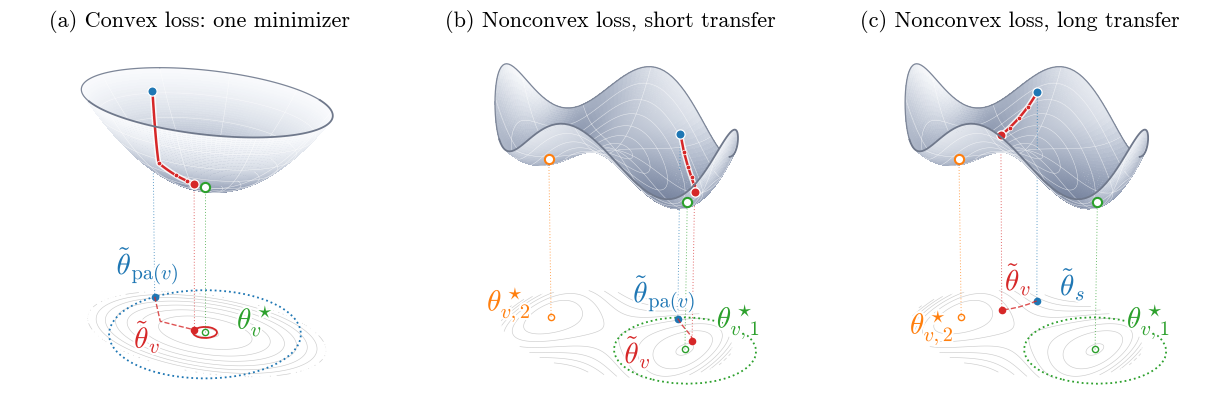

Recreate this plot in Python.
"""Schema 3D de l'annexe D : contraction locale, minimiseur unique ou multiple.

Trois panneaux montrent la perte L_v d'une tache cible v sur un espace de
parametres a deux dimensions et le raffinement par descente de gradient a partir
de l'initialisation heritee du parent.

  (a) perte convexe : un seul minimiseur, la descente contracte depuis tout point ;
  (b) perte non convexe, transfert court : l'initialisation tombe dans le bassin
      du minimiseur proche du parent, ou la contraction tient localement ;
  (c) perte non convexe, transfert long : l'initialisation tombe dans un autre
      bassin et la descente rejoint un autre minimiseur.

Les trajectoires sont de vraies descentes de gradient sur les fonctions tracees.

    python3.12 fig_landscapes.py <paper>/figures/contraction_landscapes.pdf
"""

import sys

import matplotlib
matplotlib.use("Agg")
import matplotlib.pyplot as plt
import numpy as np
from matplotlib.patches import Circle
import mpl_toolkits.mplot3d.art3d as art3d
import matplotlib.patheffects as pe

from matplotlib.colors import LightSource, LinearSegmentedColormap

plt.rcParams.update({"font.size": 13, "mathtext.fontset": "cm", "font.family": "serif",
                     "font.serif": ["CMU Serif", "Computer Modern Roman", "cmr10", "DejaVu Serif"]})
C_INIT, C_TRAJ, C_OPT, C_OTHER = "tab:blue", "tab:red", "tab:green", "tab:orange"
LIFT = 0.03  # petit decalage vertical pour que les traces restent au-dessus de la surface
Z0 = -2.6  # plan de base ou l'on projette les lignes de niveau et la geometrie
SURF = LinearSegmentedColormap.from_list("surf", ["#8f9bb3", "#c4cbd8", "#e2e6ed"])
LIGHT = LightSource(azdeg=300, altdeg=40)


CX, CY = 0.3, 0.1  # minimiseur de la perte convexe


def convex(x, y):
    return 0.35 * (x - CX) ** 2 + 0.9 * (y - CY) ** 2


def convex_grad(p):
    x, y = p
    return np.array([0.7 * (x - CX), 1.8 * (y - CY)])


def double_well(x, y):
    # deux puits en x ~ -1 et x ~ +1, le second un peu plus profond
    return 0.55 * (x ** 2 - 1) ** 2 + 0.7 * y ** 2 - 0.12 * x + 0.12


def double_well_grad(p):
    x, y = p
    return np.array([2.2 * x * (x ** 2 - 1) - 0.12, 1.4 * y])


def descend(grad, p0, eta, steps):
    path = [np.array(p0, float)]
    for _ in range(steps):
        path.append(path[-1] - eta * grad(path[-1]))
    return np.array(path)


def minimizer(grad, p0):
    return descend(grad, p0, 0.05, 4000)[-1]


AZIM, ELEV = -62, 24
VIEW = np.array([np.cos(np.radians(AZIM)), np.sin(np.radians(AZIM))])  # direction du spectateur dans le plan


def base(ax, f, center, radii, lim, zmax):
    """Surface sur un domaine elliptique, coupee en une moitie arriere et une moitie avant.

    La moitie avant et son bord sont dessines par-dessus les traits verticaux, et le bord
    avant par-dessus tout, ce qui donne la profondeur que le rendu 3D de matplotlib ne
    calcule pas entre objets differents.
    """
    nphi = 160
    r = np.linspace(0, 1, 70)[:, None]
    # angle du point le plus proche du spectateur, pour centrer la moitie avant
    phi0 = np.arctan2(VIEW[1] * radii[1], VIEW[0] * radii[0])
    phi = phi0 + np.linspace(-np.pi, np.pi, nphi)[None, :]
    X = center[0] + radii[0] * r * np.cos(phi)
    Y = center[1] + radii[1] * r * np.sin(phi)
    Z = f(X, Y)
    rgb = LIGHT.shade(Z, cmap=SURF, blend_mode="soft", vert_exag=0.6, vmin=0.0, vmax=zmax)
    q1, q3 = nphi // 4, 3 * nphi // 4          # moitie avant : phi0 +- pi/2
    back = [np.r_[0:q1 + 1], np.r_[q3:nphi]]
    front = np.r_[q1:q3 + 1]
    for cols in back:
        ax.plot_surface(X[:, cols], Y[:, cols], Z[:, cols], facecolors=rgb[:, cols], rstride=1, cstride=1,
                        linewidth=0, antialiased=False, shade=False, alpha=0.95, zorder=1)
    ax.plot_surface(X[:, front], Y[:, front], Z[:, front], facecolors=rgb[:, front], rstride=1, cstride=1,
                    linewidth=0, antialiased=False, shade=False, alpha=0.88, zorder=3)
    # maillage leger pour le relief, en arriere ou en avant selon la moitie
    for k in range(0, 70, 10):
        for cols, z in ((np.r_[0:q1 + 1], 1.5), (np.r_[q3:nphi], 1.5), (front, 3.5)):
            ax.plot(X[k, cols], Y[k, cols], Z[k, cols], color="white", lw=0.35, alpha=0.7, zorder=z)
    for k in range(0, nphi, 16):
        ax.plot(X[:, k], Y[:, k], Z[:, k], color="white", lw=0.35, alpha=0.7,
                zorder=3.5 if q1 <= k <= q3 else 1.5)
    # bord : arriere sous les traces, avant par-dessus tout
    for cols in back:
        ax.plot(X[-1, cols], Y[-1, cols], Z[-1, cols], color="#7d8698", lw=0.9, zorder=1.6)
    ax.plot(X[-1, front], Y[-1, front], Z[-1, front], color="#6f788b", lw=1.3, zorder=9)
    g = np.linspace(-lim, lim, 200)
    GX, GY = np.meshgrid(center[0] + g, center[1] + g)
    inside = ((GX - center[0]) / radii[0]) ** 2 + ((GY - center[1]) / radii[1]) ** 2 <= 1
    GZ = np.where(inside, f(GX, GY), np.nan)
    ax.contour(GX, GY, GZ, levels=np.linspace(0.02, zmax, 9), zdir="z", offset=Z0,
               colors="0.8", linewidths=0.45, zorder=0.5)
    ax.set_zlim(Z0, zmax)
    ax.set_xlim(center[0] - lim, center[0] + lim)
    ax.set_ylim(center[1] - lim, center[1] + lim)
    ax.set_axis_off()
    ax.set_box_aspect((1, 1, 0.95), zoom=1.22)
    ax.view_init(elev=ELEV, azim=AZIM)


def curve(ax, f, path, color, lw=1.8, base_too=True):
    """Trajectoire posee sur la surface : entre deux iteres, on suit la surface, pas la corde."""
    halo = [pe.Stroke(linewidth=lw + 2.2, foreground="white", alpha=0.85), pe.Normal()]
    xy = np.concatenate([a + np.linspace(0, 1, 30)[:, None] * (b - a) for a, b in zip(path[:-1], path[1:])])
    ax.plot(xy[:, 0], xy[:, 1], f(xy[:, 0], xy[:, 1]) + LIFT, color=color, lw=lw, zorder=5,
            path_effects=halo, solid_capstyle="round")
    ax.scatter(path[1:-1, 0], path[1:-1, 1], f(path[1:-1, 0], path[1:-1, 1]) + LIFT,
               color=color, s=11, zorder=5, depthshade=False, edgecolors="white", linewidths=0.5)
    if base_too:
        ax.plot(path[:, 0], path[:, 1], Z0, color=color, lw=1.0, ls="--", alpha=0.8)


def point(ax, f, p, color, hollow=False, label=None, dx=0.08, dy=0.08, base_too=True):
    kw = dict(s=44, depthshade=False, zorder=6)
    if hollow:
        kw.update(facecolors="white", edgecolors=color, linewidths=1.5)
    else:
        kw.update(color=color, edgecolors="white", linewidths=0.9)
    z = f(p[0], p[1]) + LIFT
    ax.scatter([p[0]], [p[1]], [z], **kw)
    if base_too:
        ax.plot([p[0], p[0]], [p[1], p[1]], [Z0, z], color=color, lw=0.7, ls=(0, (1, 2)), alpha=0.7, zorder=2)
        ax.scatter([p[0]], [p[1]], [Z0], s=20, depthshade=False,
                   **({"facecolors": "white", "edgecolors": color} if hollow else {"color": color}))
    if label:
        ax.text(p[0] + dx, p[1] + dy, Z0, label, color=color, fontsize=21, zorder=7,
                path_effects=[pe.withStroke(linewidth=3.0, foreground="white")])


def ring(ax, center, r, color, ls):
    c = Circle((center[0], center[1]), r, fill=False, ec=color, lw=1.3, ls=ls)
    ax.add_patch(c)
    art3d.pathpatch_2d_to_3d(c, z=Z0, zdir="z")


def main(out):
    fig = plt.figure(figsize=(12, 4.6))

    # (a) perte convexe : contraction globale vers l'unique minimiseur
    ax = fig.add_subplot(1, 3, 1, projection="3d", computed_zorder=False)
    base(ax, convex, (CX, CY), (np.sqrt(1.5 / 0.35), np.sqrt(1.5 / 0.9)), 2.2, 1.7)
    star = np.array([CX, CY])
    init = star + np.array([-1.35, 0.75])
    path = descend(convex_grad, init, 0.55, 4)
    ring(ax, star, np.linalg.norm(init - star), C_INIT, ":")
    ring(ax, star, np.linalg.norm(path[-1] - star), C_TRAJ, "-")
    curve(ax, convex, path, C_TRAJ)
    point(ax, convex, init, C_INIT, label=r"$\tilde\theta_{\mathrm{pa}(v)}$", dx=-1.0, dy=0.45)
    point(ax, convex, path[-1], C_TRAJ, label=r"$\tilde\theta_v$", dx=-0.55, dy=-1.0)
    point(ax, convex, star, C_OPT, hollow=True, label=r"$\theta_v^\star$", dx=0.4, dy=0.35)
    ax.set_title("(a) Convex loss: one minimizer", fontsize=16, y=1.07)

    # (b) perte non convexe, transfert court : on reste dans le bassin de droite
    ax = fig.add_subplot(1, 3, 2, projection="3d", computed_zorder=False)
    base(ax, double_well, (0.0, 0.0), (1.62, 1.15), 1.8, 1.7)
    s_right = minimizer(double_well_grad, [1.0, 0.0])
    s_left = minimizer(double_well_grad, [-1.0, 0.0])
    init = np.array([0.55, 0.75])
    path = descend(double_well_grad, init, 0.12, 6)
    ring(ax, s_right, 0.92, C_OPT, ":")  # voisinage de contraction locale
    curve(ax, double_well, path, C_TRAJ)
    point(ax, double_well, init, C_INIT, label=r"$\tilde\theta_{\mathrm{pa}(v)}$", dx=-0.75, dy=0.15)
    point(ax, double_well, path[-1], C_TRAJ, label=r"$\tilde\theta_v$", dx=-0.5, dy=-0.95)
    point(ax, double_well, s_right, C_OPT, hollow=True, label=r"$\theta_{v,1}^\star$", dx=0.1, dy=0.75)
    point(ax, double_well, s_left, C_OTHER, hollow=True, label=r"$\theta_{v,2}^\star$", dx=-0.85, dy=-0.25)
    ax.set_title("(b) Nonconvex loss, short transfer", fontsize=16, y=1.07)

    # (c) perte non convexe, transfert long : l'initialisation change de bassin
    ax = fig.add_subplot(1, 3, 3, projection="3d", computed_zorder=False)
    base(ax, double_well, (0.0, 0.0), (1.62, 1.15), 1.8, 1.7)
    init = np.array([-0.3, 0.9])
    path = descend(double_well_grad, init, 0.12, 4)
    ring(ax, s_right, 0.92, C_OPT, ":")
    curve(ax, double_well, path, C_TRAJ)
    point(ax, double_well, init, C_INIT, label=r"$\tilde\theta_{s}$", dx=0.2, dy=0.3)
    point(ax, double_well, path[-1], C_TRAJ, label=r"$\tilde\theta_v$", dx=-0.25, dy=0.55)
    point(ax, double_well, s_right, C_OPT, hollow=True, label=r"$\theta_{v,1}^\star$", dx=0.1, dy=0.75)
    point(ax, double_well, s_left, C_OTHER, hollow=True, label=r"$\theta_{v,2}^\star$", dx=-0.35, dy=-0.75)
    ax.set_title("(c) Nonconvex loss, long transfer", fontsize=16, y=1.07)

    fig.subplots_adjust(left=0.0, right=1.0, top=0.96, bottom=0.0, wspace=0.08)
    fig.savefig(out, bbox_inches="tight", pad_inches=0.02)
    print("ecrit", out)
    print("minimiseurs", s_right.round(3), s_left.round(3))


if __name__ == "__main__":
    main(sys.argv[1] if len(sys.argv) > 1 else "contraction_landscapes.pdf")
